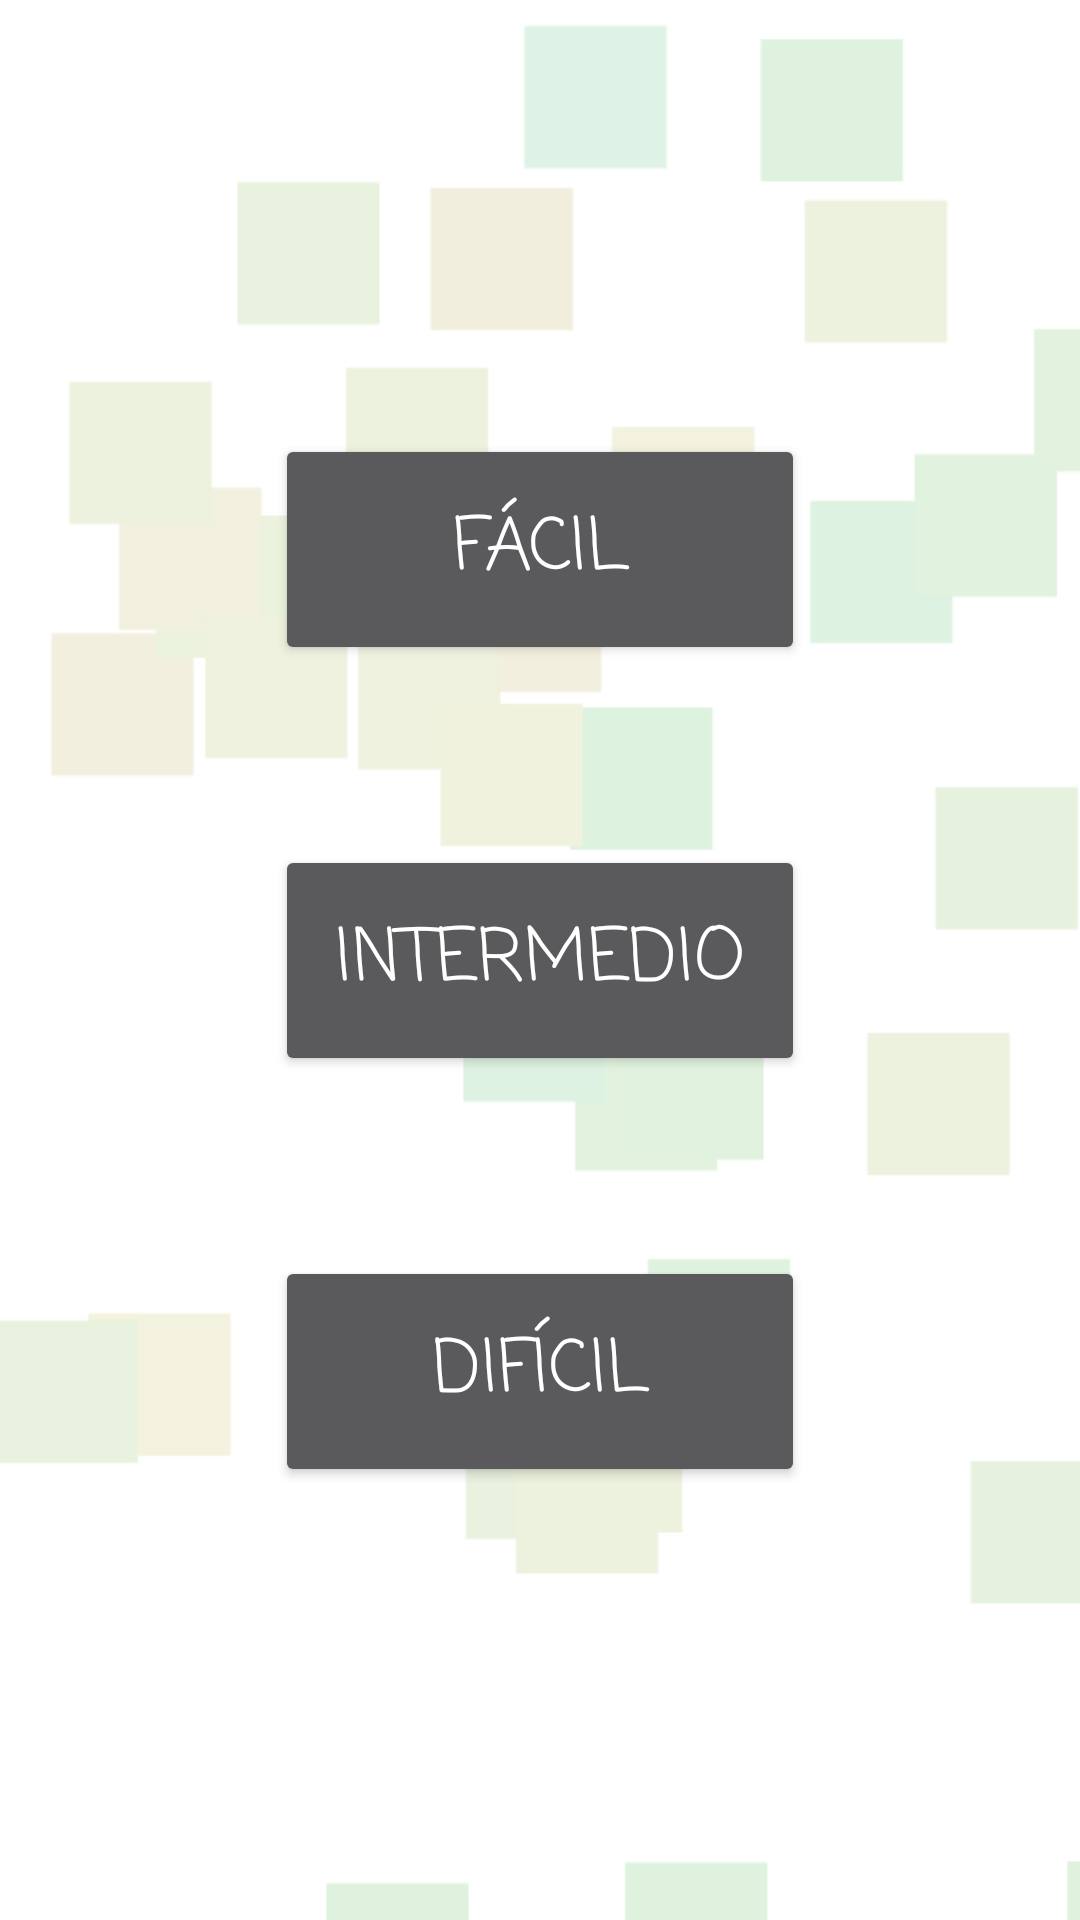

Reconstruct the res/layout file that produces this screen, plus the resources it refers to.
<!-- AndroidManifest.xml: application theme AppTheme -->
<!-- res/layout/fragment_difficulty.xml -->
<?xml version="1.0" encoding="utf-8"?>
<FrameLayout xmlns:android="http://schemas.android.com/apk/res/android"
    xmlns:app="http://schemas.android.com/apk/res-auto"
    xmlns:tools="http://schemas.android.com/tools"
    android:layout_width="match_parent"
    android:layout_height="match_parent"
    tools:context=".DifficultyFragment">

    

    <androidx.constraintlayout.widget.ConstraintLayout
        android:layout_width="match_parent"
        android:layout_height="match_parent">

        <ImageView
            android:id="@+id/imageView3"
            android:layout_width="match_parent"
            android:layout_height="match_parent"
            android:contentDescription="@string/background_description"
            android:scaleType="centerCrop"
            android:src="@drawable/background" />

        <LinearLayout
            android:layout_width="wrap_content"
            android:layout_height="wrap_content"
            android:orientation="vertical"
            app:layout_constraintBottom_toBottomOf="parent"
            app:layout_constraintEnd_toEndOf="parent"
            app:layout_constraintStart_toStartOf="parent"
            app:layout_constraintTop_toTopOf="parent">

            <Button
                android:id="@+id/button10"
                android:layout_width="match_parent"
                android:layout_height="wrap_content"
                android:layout_margin="30dp"
                android:fontFamily="casual"
                android:onClick="newGameEasy"
                android:padding="20dp"
                android:text="@string/easy"
                android:textColor="@color/primaryLightColor"
                android:textSize="24sp" />

            <Button
                android:id="@+id/button11"
                android:layout_width="match_parent"
                android:layout_height="wrap_content"
                android:layout_margin="30dp"
                android:fontFamily="casual"
                android:onClick="newGameMedium"
                android:padding="20dp"
                android:text="@string/medium"
                android:textColor="@color/primaryLightColor"
                android:textSize="24sp" />

            <Button
                android:id="@+id/button12"
                android:layout_width="match_parent"
                android:layout_height="wrap_content"
                android:layout_margin="30dp"
                android:fontFamily="casual"
                android:onClick="newGameDifficult"
                android:padding="20dp"
                android:text="@string/hard"
                android:textColor="@color/primaryLightColor"
                android:textSize="24sp" />
        </LinearLayout>

    </androidx.constraintlayout.widget.ConstraintLayout>

</FrameLayout>
<!-- resources referenced by this layout -->
<resources>
  <color name="primaryLightColor">#ffffff</color>
  <!-- drawable background: jpg bitmap (drawable-v24, 118622 bytes) -->
  <string name="background_description" translatable="false">Main Background</string>
  <string name="easy">Fácil</string>
  <string name="hard">Difícil</string>
  <string name="medium">Intermedio</string>
  <style name="AppTheme" parent="Theme.AppCompat">
          
          <item name="colorPrimary">@color/primaryColor</item>
          <item name="colorOnPrimary">@color/primaryTextColor</item>
          <item name="colorPrimaryContainer">@color/primaryDarkColor</item>
          <item name="colorOnPrimaryContainer">@color/secondaryColor</item>
          <item name="colorSurface">@color/secondaryDarkColor</item>
          <item name="colorOnSurface">@color/secondaryTextColor</item>
          <item name="android:textColorPrimary">@color/primaryTextColor</item>
          <item name="android:textColorSecondary">@color/secondaryTextColor</item>
          
          <item name="android:statusBarColor" tools:targetApi="l">?attr/colorPrimaryVariant</item>
          
      </style>
  <color name="primaryColor">#F3EFE0</color>
  <color name="primaryTextColor">#000000</color>
  <color name="primaryDarkColor">#ccc8b9</color>
  <color name="secondaryColor">#BFEAF5</color>
  <color name="secondaryDarkColor">#1e2c4d</color>
  <color name="secondaryTextColor">#ffffff</color>
</resources>
